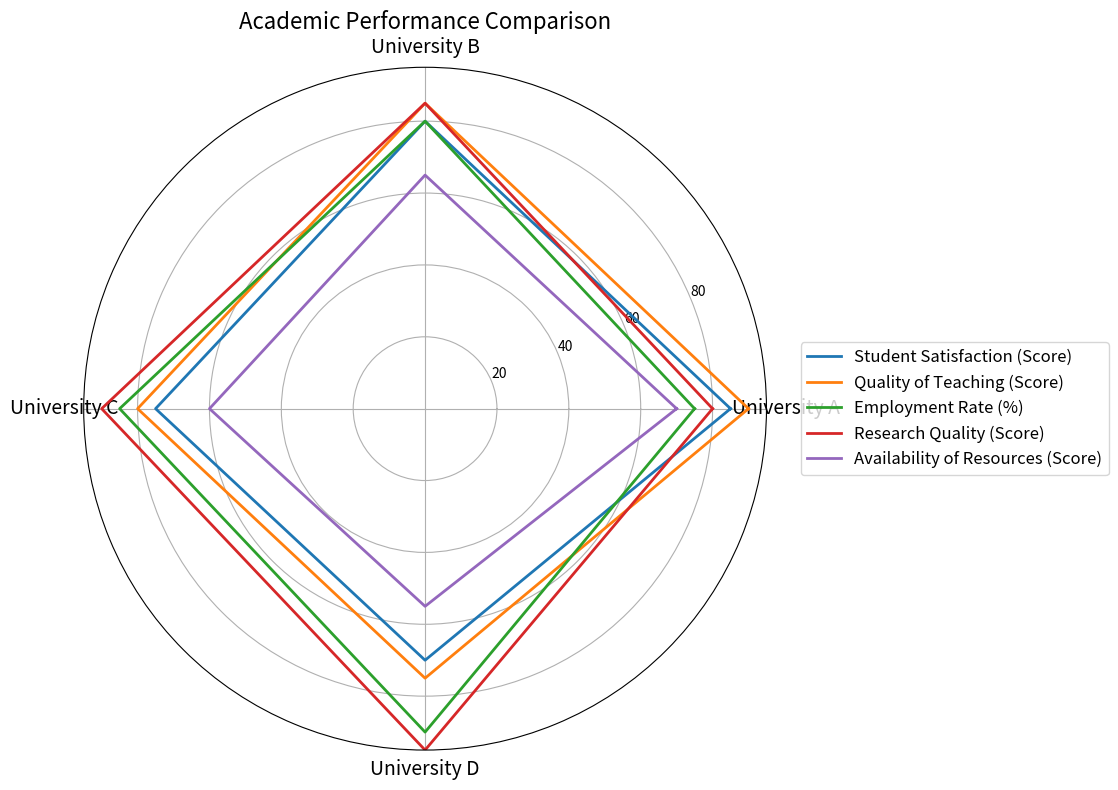

The script that saved this image: (Note: this script raises an exception after producing the figure.)

import matplotlib.pyplot as plt
import numpy as np

data_labels = ['University A','University B','University C','University D']
line_labels = ['Student Satisfaction (Score)','Quality of Teaching (Score)','Employment Rate (%)','Research Quality (Score)','Availability of Resources (Score)']
data = [[85,80,75,70],[90,85,80,75],[75,80,85,90],[80,85,90,95],[70,65,60,55]]

fig = plt.figure(figsize=(10, 8))
ax = fig.add_subplot(1, 1, 1, polar=True)
angles = np.linspace(0, 2 * np.pi, len(data_labels) + 1, endpoint=True)
ax.set_thetagrids(angles[:-1] * 180/np.pi, data_labels, fontsize=14)
ax.set_rlim(0, np.max(data))

for i in range(len(line_labels)):
    line_data = data[i]
    line_data.append(line_data[0]) # close the loop
    ax.plot(angles, line_data, linewidth=2, label=line_labels[i])

ax.legend(fontsize=12, bbox_to_anchor=(1.05, 0.5), loc='center left', borderaxespad=0.)
ax.set_title("Academic Performance Comparison", fontsize=16)

# draw background grids
ax.grid(True)

plt.tight_layout()
plt.savefig('/cpfs01/user/yehancheng/workspace/datasets/SimChartV2/demo/radar/png/3_202312262300.png')
plt.clf()
